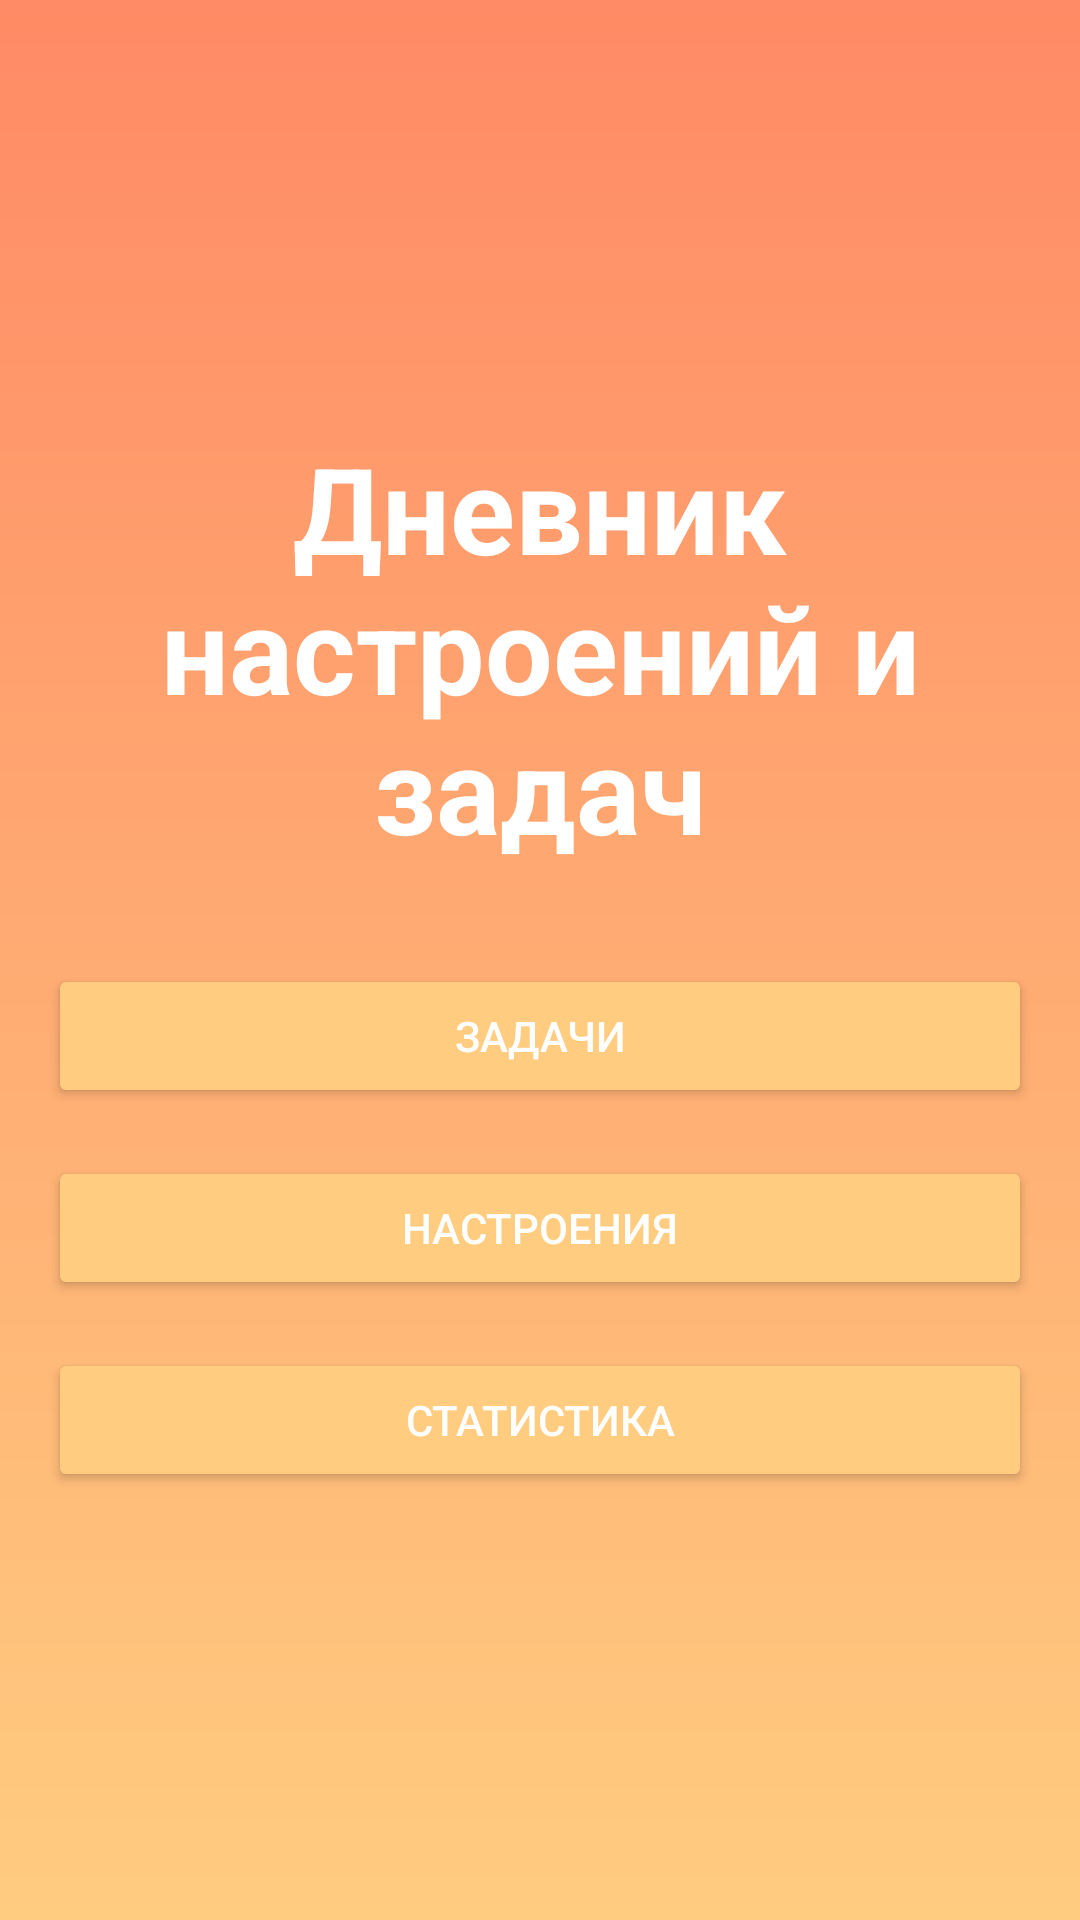

Android layout source for this screen:
<!-- AndroidManifest.xml: activity theme Theme.MoodTaskDiary -->
<!-- res/layout/activity_main.xml -->
<?xml version="1.0" encoding="utf-8"?>
<LinearLayout xmlns:android="http://schemas.android.com/apk/res/android"
    xmlns:tools="http://schemas.android.com/tools"
    android:layout_width="match_parent"
    android:layout_height="match_parent"
    android:background="@drawable/gradient_background"
    android:gravity="center"
    android:orientation="vertical"
    android:padding="16dp"
    tools:context=".MainActivity">

    <TextView
        android:layout_width="wrap_content"
        android:layout_height="wrap_content"
        android:layout_marginBottom="32dp"
        android:text="Дневник настроений и задач"
        android:textColor="@android:color/white"
        android:textSize="40sp"
        android:textStyle="bold"
        android:gravity="center"
        />

    <Button
        android:id="@+id/btn_tasks"
        android:layout_width="match_parent"
        android:layout_height="wrap_content"
        android:layout_marginBottom="16dp"
        android:backgroundTint="@color/orange_light"
        android:text="Задачи"
        android:textColor="@android:color/white" />

    <Button
        android:id="@+id/btn_mood"
        android:layout_width="match_parent"
        android:layout_height="wrap_content"
        android:layout_marginBottom="16dp"
        android:backgroundTint="@color/orange_light"
        android:text="Настроения"
        android:textColor="@android:color/white" />

    <Button
        android:id="@+id/btn_statistics"
        android:layout_width="match_parent"
        android:layout_height="wrap_content"
        android:backgroundTint="@color/orange_light"
        android:text="Статистика"
        android:textColor="@android:color/white" />

</LinearLayout>
<!-- resources referenced by this layout -->
<resources>
  <color name="orange_light">#FFCC80</color>
  <!-- drawable gradient_background (drawable) -->
  <?xml version="1.0" encoding="utf-8"?>
  <shape xmlns:android="http://schemas.android.com/apk/res/android">
      <gradient
          android:angle="90"
          android:startColor="@color/orange_light"
          android:endColor="@color/orange_dark"
          android:type="linear"/>
  </shape>
  <style name="Theme.MoodTaskDiary" parent="Theme.MaterialComponents.DayNight.NoActionBar">
          
          <item name="colorPrimary">@color/orange_light</item>
          <item name="colorPrimaryVariant">@color/orange_dark</item>
          <item name="colorOnPrimary">@color/white</item>
          
          <item name="colorSecondary">@color/teal_200</item>
          <item name="colorSecondaryVariant">@color/teal_700</item>
          <item name="colorOnSecondary">@color/black</item>
          
          <item name="android:statusBarColor">?attr/colorPrimaryVariant</item>
      </style>
  <color name="orange_dark">#FF8A65</color>
  <color name="white">#FFFFFFFF</color>
  <color name="teal_200">#FF03DAC5</color>
  <color name="teal_700">#FF018786</color>
  <color name="black">#FF000000</color>
</resources>
